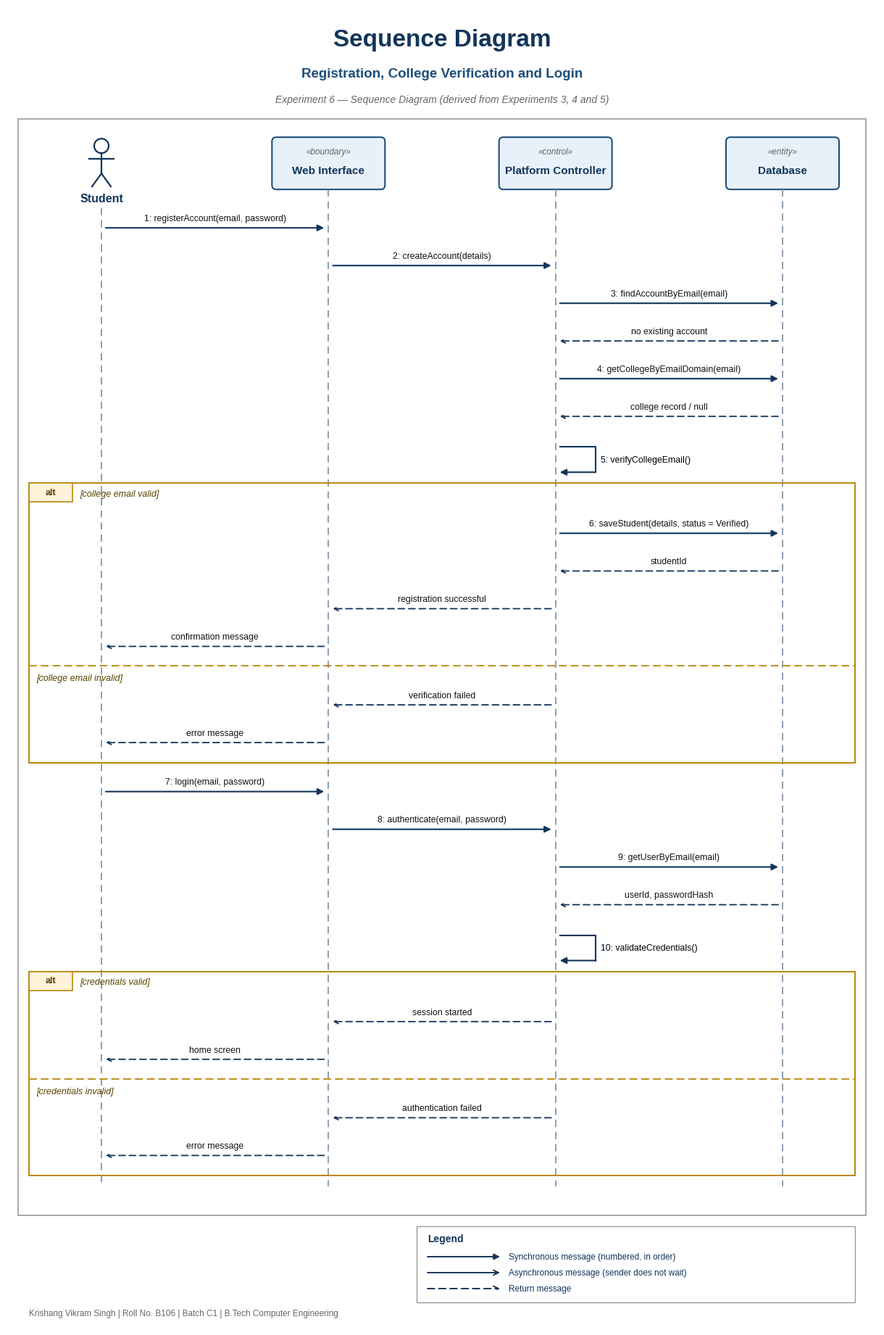
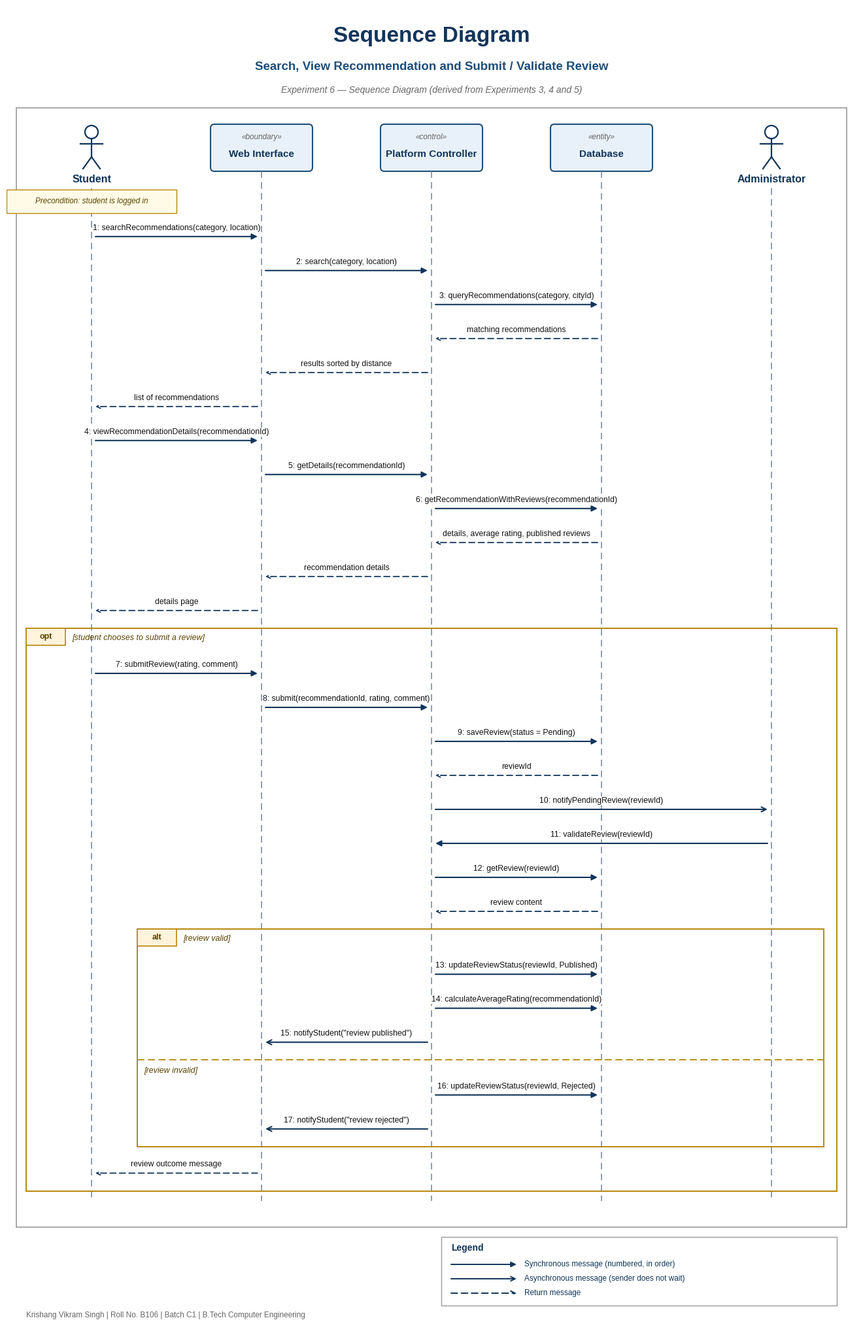

These charts were generated, in order, by the following Python code:
import matplotlib
matplotlib.use("Agg")
import matplotlib.pyplot as plt
from matplotlib.patches import Rectangle, FancyBboxPatch, Circle
plt.rcParams["font.family"]=["Liberation Sans","DejaVu Sans"]
NAVY="#12355b"; BLUE="#1f4e79"; FILL="#e8f1fa"; GOLD="#b8860b"; GFILL="#fff3dc"; GREY="#666666"

def draw(fname, title, sub, lifelines, steps, footer, W=12.0):
    """lifelines: list of (key,label,stereotype,kind) ; steps: list of dicts"""
    n=len(lifelines); left,right=1.3,W-1.3
    xs={k:left+i*(right-left)/(n-1) for i,(k,_,_,_) in enumerate(lifelines)}
    # first pass: compute height
    DY=0.52
    def height(ss):
        h=0
        for s in ss:
            t=s["t"]
            if t in("msg","ret","async"): h+=DY
            elif t=="self": h+=DY*1.25
            elif t=="note": h+=DY*0.9
            elif t=="frag": h+=DY*0.85+height(s["body"])+ (DY*0.55 if s.get("else") else 0)+(height(s["else"]) if s.get("else") else 0)+DY*0.3
        return h
    body_h=height(steps)
    top=2.55; bot=2.2
    H=top+body_h+bot
    fig=plt.figure(figsize=(W,H),dpi=200); ax=fig.add_axes([0,0,1,1]); ax.set_xlim(0,W); ax.set_ylim(H,0); ax.axis("off")
    ax.text(W/2,0.45,title,ha="center",va="center",fontsize=24,fontweight="bold",color=NAVY)
    ax.text(W/2,0.92,sub,ha="center",va="center",fontsize=13.5,fontweight="bold",color=BLUE)
    ax.text(W/2,1.28,"Experiment 6 — Sequence Diagram (derived from Experiments 3, 4 and 5)",ha="center",va="center",fontsize=10,style="italic",color=GREY)
    ytop=1.65
    # frame
    ax.add_patch(Rectangle((0.15,ytop-0.1),W-0.3,H-ytop-1.45,fill=False,ec="#999",lw=1.2))
    # heads
    hy=ytop+0.15
    ybody0=top+0.2
    yend=top+body_h+0.25
    for k,lab,st,kind in lifelines:
        x=xs[k]
        if kind=="actor":
            ax.add_patch(Circle((x,hy+0.12),0.1,fill=False,ec=NAVY,lw=1.6))
            ax.plot([x,x],[hy+0.22,hy+0.5],color=NAVY,lw=1.6); ax.plot([x-0.17,x+0.17],[hy+0.3,hy+0.3],color=NAVY,lw=1.6)
            ax.plot([x,x-0.13],[hy+0.5,hy+0.68],color=NAVY,lw=1.6); ax.plot([x,x+0.13],[hy+0.5,hy+0.68],color=NAVY,lw=1.6)
            ax.text(x,hy+0.84,lab,ha="center",va="center",fontsize=11.5,fontweight="bold",color=NAVY)
            ly0=hy+0.98
        else:
            ax.add_patch(FancyBboxPatch((x-0.78,hy),1.56,0.72,boxstyle="round,pad=0,rounding_size=0.06",fc=FILL,ec=BLUE,lw=1.5))
            ax.text(x,hy+0.2,st,ha="center",va="center",fontsize=8.5,style="italic",color=GREY)
            ax.text(x,hy+0.46,lab,ha="center",va="center",fontsize=11,fontweight="bold",color=NAVY)
            ly0=hy+0.72
        ax.plot([x,x],[ly0,yend],color="#7a8ca3",lw=1.2,ls=(0,(6,4)),zorder=1)
    act=[]  # activation boxes (key,y0,y1)
    state={"y":ybody0,"n":0}
    def lab(x1,x2,y,text,num):
        xm=(x1+x2)/2
        ax.text(xm,y-0.07,f"{num}: {text}" if num else text,ha="center",va="bottom",fontsize=8.8,color="#111",zorder=5,
                bbox=dict(fc="white",ec="none",pad=0.6,alpha=0.9))
    def render(ss,xl,xr):
        for s in ss:
            t=s["t"]; y=state["y"]
            if t in("msg","ret","async"):
                x1,x2=xs[s["f"]],xs[s["to"]]
                d=1 if x2>x1 else -1
                x1a,x2a=x1+d*0.06,x2-d*0.06
                if t=="ret":
                    ax.annotate("",xy=(x2a,y+0.3),xytext=(x1a,y+0.3),arrowprops=dict(arrowstyle="->",color=NAVY,lw=1.3,ls=(0,(5,3)),shrinkA=0,shrinkB=0),zorder=3)
                    lab(x1,x2,y+0.3,s["m"],None)
                else:
                    state["n"]+=1
                    style="-|>" if t=="msg" else "->"
                    ax.annotate("",xy=(x2a,y+0.3),xytext=(x1a,y+0.3),arrowprops=dict(arrowstyle=style,color=NAVY,lw=1.5,mutation_scale=13,shrinkA=0,shrinkB=0),zorder=3)
                    lab(x1,x2,y+0.3,s["m"],state["n"])
                    s["_n"]=state["n"]
                state["y"]+=DY
            elif t=="self":
                state["n"]+=1
                x=xs[s["f"]]
                ax.plot([x+0.06,x+0.55,x+0.55],[y+0.2,y+0.2,y+0.55],color=NAVY,lw=1.5,zorder=3)
                ax.annotate("",xy=(x+0.06,y+0.55),xytext=(x+0.55,y+0.55),arrowprops=dict(arrowstyle="-|>",color=NAVY,lw=1.5,mutation_scale=13,shrinkA=0,shrinkB=0))
                ax.text(x+0.62,y+0.38,f'{state["n"]}: {s["m"]}',ha="left",va="center",fontsize=8.8,zorder=5)
                state["y"]+=DY*1.25
            elif t=="note":
                x=xs[s["at"]]
                w=s.get("w",2.6)
                ax.add_patch(Rectangle((x-w/2,y+0.05),w,DY*0.7,fc="#fffbe6",ec=GOLD,lw=1))
                ax.text(x,y+0.05+DY*0.35,s["m"],ha="center",va="center",fontsize=8.5,style="italic",color="#5a4300")
                state["y"]+=DY*0.9
            elif t=="frag":
                y0=state["y"]
                state["y"]+=DY*0.85
                render(s["body"],xl,xr)
                ysplit=None
                if s.get("else"):
                    ysplit=state["y"]+0.05
                    state["y"]+=DY*0.55
                    render(s["else"],xl,xr)
                state["y"]+=DY*0.3
                y1=state["y"]-0.1
                fx0,fx1=s.get("x0",xl),s.get("x1",xr)
                ax.add_patch(Rectangle((fx0,y0+0.05),fx1-fx0,y1-y0-0.05,fill=False,ec=GOLD,lw=1.4,zorder=2))
                ax.add_patch(Rectangle((fx0,y0+0.05),0.6,0.26,fc=GFILL,ec=GOLD,lw=1.2,zorder=4))
                ax.text(fx0+0.3,y0+0.18,s["op"],ha="center",va="center",fontsize=9,fontweight="bold",color="#5a4300",zorder=5)
                ax.text(fx0+0.7,y0+0.2,"["+s["g"]+"]",ha="left",va="center",fontsize=9,style="italic",color="#5a4300",zorder=5)
                if ysplit:
                    ax.plot([fx0,fx1],[ysplit,ysplit],color=GOLD,lw=1.3,ls=(0,(6,3)),zorder=2)
                    ax.text(fx0+0.1,ysplit+0.17,"["+s["eg"]+"]",ha="left",va="center",fontsize=9,style="italic",color="#5a4300",zorder=5)
    render(steps,0.3,W-0.3)
    # legend
    ly=H-1.4
    ax.add_patch(Rectangle((W-6.35,ly),6.05,1.05,fc="white",ec="#999",lw=1))
    ax.text(W-6.2,ly+0.17,"Legend",fontsize=10,fontweight="bold",color=NAVY,va="center")
    def sample(y,style,ls,text):
        ax.annotate("",xy=(W-5.2,y),xytext=(W-6.2,y),arrowprops=dict(arrowstyle=style,color=NAVY,lw=1.4,ls=ls,mutation_scale=12,shrinkA=0,shrinkB=0))
        ax.text(W-5.08,y,text,fontsize=8.5,va="center",color=NAVY)
    sample(ly+0.42,"-|>","-","Synchronous message (numbered, in order)")
    sample(ly+0.64,"->","-","Asynchronous message (sender does not wait)")
    sample(ly+0.86,"->",(0,(5,3)),"Return message")
    ax.text(0.3,H-0.2,footer,fontsize=8.5,color=GREY,va="center")
    fig.savefig(fname,dpi=200,facecolor="white"); plt.close(fig)
    return H

LL1=[("S","Student","","actor"),("UI","Web Interface","«boundary»","obj"),("C","Platform Controller","«control»","obj"),("DB","Database","«entity»","obj")]
FOOT="Krishang Vikram Singh | Roll No. B106 | Batch C1 | B.Tech Computer Engineering"
def M(f,to,m): return dict(t="msg",f=f,to=to,m=m)
def R(f,to,m): return dict(t="ret",f=f,to=to,m=m)
def A(f,to,m): return dict(t="async",f=f,to=to,m=m)

s1=[
 M("S","UI","registerAccount(email, password)"),
 M("UI","C","createAccount(details)"),
 M("C","DB","findAccountByEmail(email)"),
 R("DB","C","no existing account"),
 M("C","DB","getCollegeByEmailDomain(email)"),
 R("DB","C","college record / null"),
 dict(t="self",f="C",m="verifyCollegeEmail()"),
 dict(t="frag",op="alt",g="college email valid",body=[
    M("C","DB","saveStudent(details, status = Verified)"),
    R("DB","C","studentId"),
    R("C","UI","registration successful"),
    R("UI","S","confirmation message"),
 ],**{"else":[
    R("C","UI","verification failed"),
    R("UI","S","error message"),
 ],"eg":"college email invalid"}),
 M("S","UI","login(email, password)"),
 M("UI","C","authenticate(email, password)"),
 M("C","DB","getUserByEmail(email)"),
 R("DB","C","userId, passwordHash"),
 dict(t="self",f="C",m="validateCredentials()"),
 dict(t="frag",op="alt",g="credentials valid",body=[
    R("C","UI","session started"),
    R("UI","S","home screen"),
 ],**{"else":[
    R("C","UI","authentication failed"),
    R("UI","S","error message"),
 ],"eg":"credentials invalid"}),
]
H1=draw("seq1.png","Sequence Diagram","Registration, College Verification and Login",LL1,s1,FOOT)
LL2=[("S","Student","","actor"),("UI","Web Interface","«boundary»","obj"),("C","Platform Controller","«control»","obj"),("DB","Database","«entity»","obj"),("A","Administrator","","actor")]
s2=[
 dict(t="note",at="S",m="Precondition: student is logged in",w=2.6),
 M("S","UI","searchRecommendations(category, location)"),
 M("UI","C","search(category, location)"),
 M("C","DB","queryRecommendations(category, cityId)"),
 R("DB","C","matching recommendations"),
 R("C","UI","results sorted by distance"),
 R("UI","S","list of recommendations"),
 M("S","UI","viewRecommendationDetails(recommendationId)"),
 M("UI","C","getDetails(recommendationId)"),
 M("C","DB","getRecommendationWithReviews(recommendationId)"),
 R("DB","C","details, average rating, published reviews"),
 R("C","UI","recommendation details"),
 R("UI","S","details page"),
 dict(t="frag",op="opt",g="student chooses to submit a review",body=[
    M("S","UI","submitReview(rating, comment)"),
    M("UI","C","submit(recommendationId, rating, comment)"),
    M("C","DB","saveReview(status = Pending)"),
    R("DB","C","reviewId"),
    A("C","A","notifyPendingReview(reviewId)"),
    M("A","C","validateReview(reviewId)"),
    M("C","DB","getReview(reviewId)"),
    R("DB","C","review content"),
    dict(t="frag",op="alt",g="review valid",x0=2.0,x1=12.5,body=[
        M("C","DB","updateReviewStatus(reviewId, Published)"),
        M("C","DB","calculateAverageRating(recommendationId)"),
        A("C","UI","notifyStudent(\"review published\")"),
    ],**{"else":[
        M("C","DB","updateReviewStatus(reviewId, Rejected)"),
        A("C","UI","notifyStudent(\"review rejected\")"),
    ],"eg":"review invalid"}),
    R("UI","S","review outcome message"),
 ]),
]
H2=draw("seq2.png","Sequence Diagram","Search, View Recommendation and Submit / Validate Review",LL2,s2,FOOT,W=13.0)
print(H1,H2)
